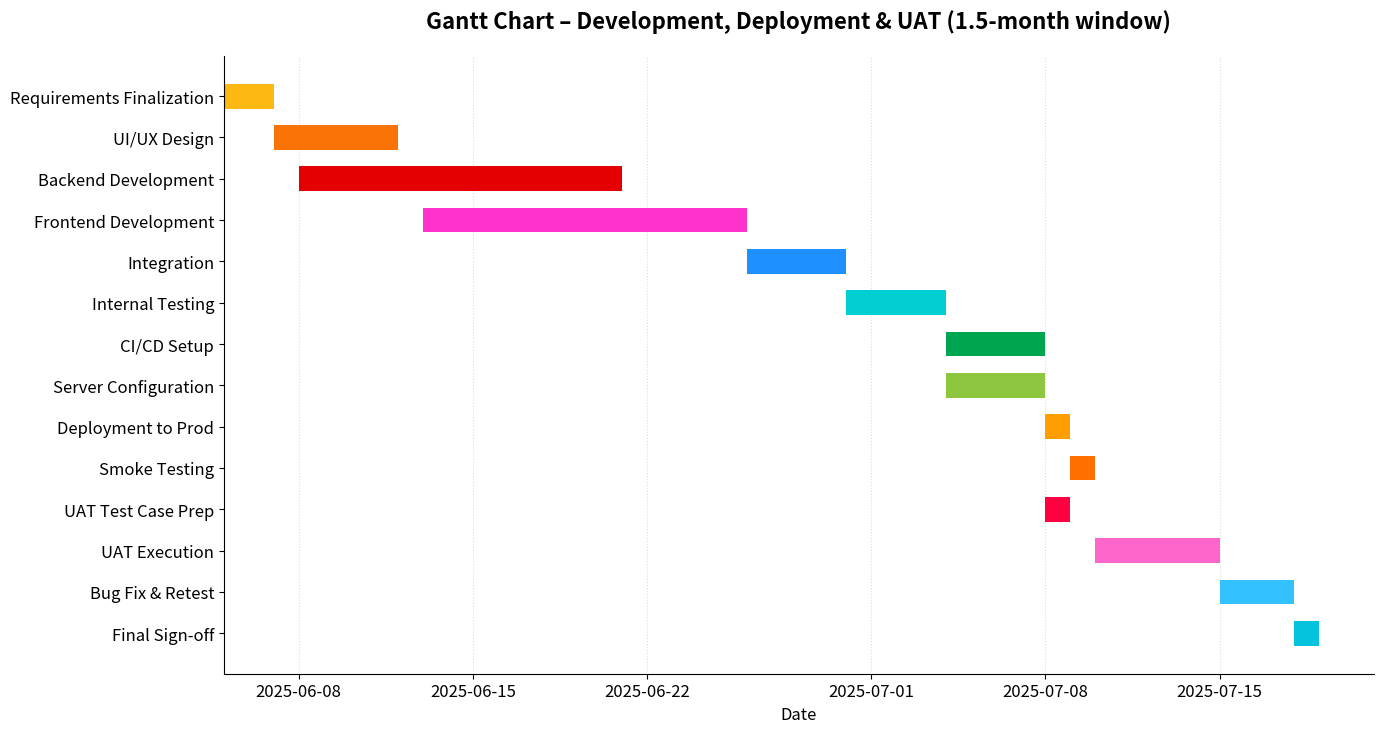

Generate this figure with matplotlib:
import datetime as dt
import matplotlib.pyplot as plt
import matplotlib.dates as mdates

# ───────────────────  chart data  ────────────────────
project_start = dt.date(2025, 6, 5)          # left-most date

tasks = [  # (label, offset-days, duration-days, colour)
    ("Requirements Finalization", 0,  2, "#FDB813"),  # orange-yellow
    ("UI/UX Design",              2,  5, "#F97306"),  # strong orange
    ("Backend Development",       3, 13, "#E50000"),  # crimson
    ("Frontend Development",      8, 13, "#FF33CC"),  # pink
    ("Integration",              21,  4, "#1E90FF"),  # bright blue
    ("Internal Testing",         25,  4, "#00CED1"),  # teal
    ("CI/CD Setup",              29,  4, "#00A550"),  # green
    ("Server Configuration",     29,  4, "#8DC63F"),  # light green
    ("Deployment to Prod",       33,  1, "#FF9E00"),  # amber
    ("Smoke Testing",            34,  1, "#FF6F00"),  # deep amber
    ("UAT Test Case Prep",       33,  1, "#FF0040"),  # red-pink
    ("UAT Execution",            35,  5, "#FF66CC"),  # light pink
    ("Bug Fix & Retest",         40,  3, "#33C1FF"),  # sky-blue
    ("Final Sign-off",           43,  1, "#05C3DD"),  # cyan
]

# ───────────────────  build the figure  ────────────────────
plt.rcParams["font.size"] = 12
fig, ax = plt.subplots(figsize=(14, 7.5))

for row, (label, offset, span, colour) in enumerate(tasks):
    start = project_start + dt.timedelta(days=offset)
    ax.barh(
        y=row,
        width=span,
        left=mdates.date2num(start),
        height=0.6,
        color=colour,
        edgecolor="none",
    )

# ─────────────  axis, grid & title styling  ───────────────
ax.set_yticks(range(len(tasks)))
ax.set_yticklabels([t[0] for t in tasks])

ax.invert_yaxis()                         # top-to-bottom order
ax.xaxis_date()
ax.xaxis.set_major_formatter(mdates.DateFormatter("%Y-%m-%d"))
ax.set_xlabel("Date")
ax.set_title("Gantt Chart – Development, Deployment & UAT (1.5-month window)",
             pad=20, fontsize=16, weight="bold")

# match background / grid exactly like the uploaded image
ax.grid(axis="x", which="major", linestyle=":", color="#DDDDDD")
ax.grid(axis="y", visible=False)          # no horizontal grid
ax.set_axisbelow(True)                    # grid behind bars
ax.spines["top"].set_visible(False)
ax.spines["right"].set_visible(False)

fig.tight_layout()
fig.savefig("gantt_exact.png", dpi=300)   # identical output
plt.show()
